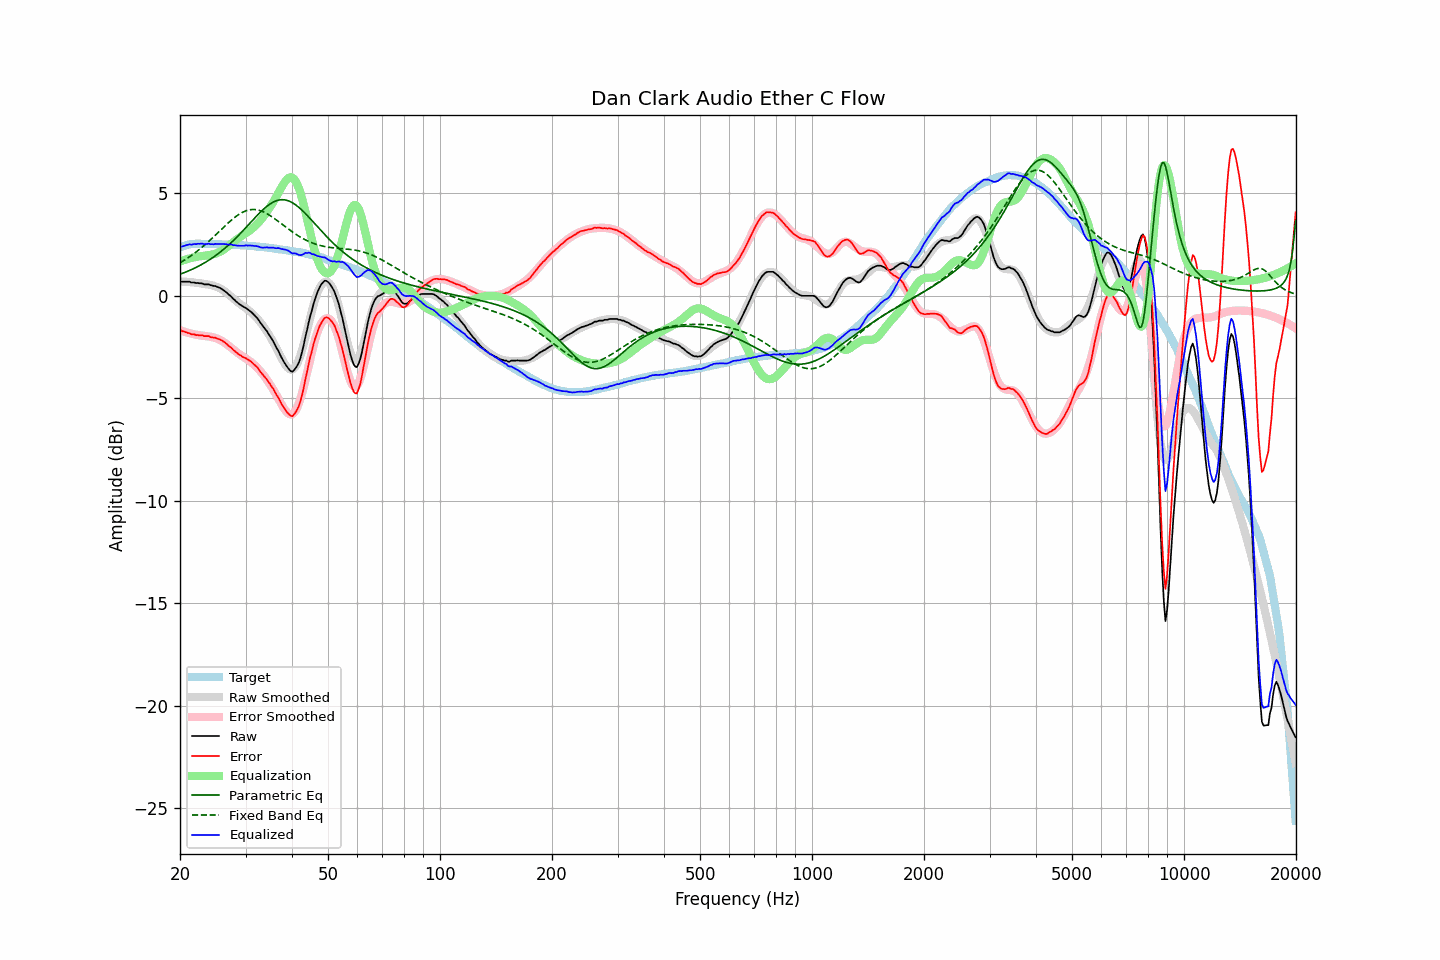

The data file committed next to this chart (first rows):
frequency, raw, error, smoothed, error_smoothed, equalization, parametric_eq, fixed_band_eq, equalized_raw, equalized_smoothed, target
20.00, 0.71, -1.66, 0.71, -1.68, 1.68, 1.05, 1.61, 2.39, 2.39, 2.37
20.20, 0.69, -1.71, 0.70, -1.71, 1.71, 1.08, 1.66, 2.40, 2.41, 2.40
20.40, 0.69, -1.74, 0.70, -1.73, 1.73, 1.11, 1.71, 2.42, 2.43, 2.43
20.61, 0.69, -1.75, 0.69, -1.76, 1.76, 1.14, 1.76, 2.45, 2.45, 2.44
20.81, 0.69, -1.79, 0.68, -1.78, 1.78, 1.17, 1.81, 2.47, 2.47, 2.48
21.02, 0.69, -1.81, 0.68, -1.80, 1.80, 1.21, 1.86, 2.49, 2.48, 2.50
21.23, 0.69, -1.82, 0.67, -1.82, 1.82, 1.24, 1.91, 2.51, 2.49, 2.51
21.44, 0.65, -1.87, 0.66, -1.84, 1.84, 1.27, 1.96, 2.49, 2.51, 2.52
21.66, 0.65, -1.88, 0.65, -1.86, 1.86, 1.31, 2.02, 2.51, 2.52, 2.53
21.87, 0.65, -1.88, 0.65, -1.88, 1.88, 1.35, 2.08, 2.53, 2.53, 2.53
22.09, 0.62, -1.92, 0.64, -1.90, 1.90, 1.39, 2.14, 2.52, 2.53, 2.54
22.31, 0.63, -1.91, 0.63, -1.91, 1.91, 1.43, 2.20, 2.54, 2.54, 2.54
22.54, 0.61, -1.93, 0.62, -1.92, 1.92, 1.47, 2.26, 2.53, 2.54, 2.54
22.76, 0.61, -1.93, 0.61, -1.93, 1.93, 1.51, 2.32, 2.54, 2.54, 2.54
22.99, 0.60, -1.93, 0.59, -1.95, 1.95, 1.55, 2.39, 2.55, 2.54, 2.53
23.22, 0.56, -1.97, 0.58, -1.95, 1.95, 1.60, 2.46, 2.51, 2.54, 2.53
23.45, 0.56, -1.97, 0.57, -1.96, 1.96, 1.64, 2.52, 2.52, 2.53, 2.53
23.69, 0.56, -1.97, 0.56, -1.97, 1.97, 1.69, 2.59, 2.53, 2.53, 2.53
23.92, 0.56, -1.97, 0.55, -1.98, 1.98, 1.74, 2.66, 2.54, 2.53, 2.53
24.16, 0.52, -2.01, 0.53, -2.00, 2.00, 1.79, 2.74, 2.52, 2.53, 2.53
24.40, 0.51, -2.02, 0.51, -2.01, 2.01, 1.84, 2.81, 2.52, 2.53, 2.53
24.65, 0.48, -2.04, 0.49, -2.03, 2.03, 1.90, 2.88, 2.51, 2.52, 2.52
24.89, 0.48, -2.04, 0.47, -2.06, 2.06, 1.95, 2.96, 2.54, 2.52, 2.52
25.14, 0.44, -2.08, 0.44, -2.08, 2.08, 2.01, 3.03, 2.52, 2.52, 2.52
25.39, 0.41, -2.11, 0.40, -2.12, 2.12, 2.07, 3.11, 2.53, 2.52, 2.52
25.65, 0.38, -2.14, 0.36, -2.16, 2.16, 2.13, 3.19, 2.54, 2.52, 2.52
25.91, 0.33, -2.18, 0.32, -2.20, 2.20, 2.19, 3.26, 2.53, 2.51, 2.51
26.16, 0.28, -2.23, 0.26, -2.25, 2.25, 2.26, 3.34, 2.53, 2.51, 2.51
26.43, 0.22, -2.28, 0.21, -2.30, 2.30, 2.32, 3.41, 2.52, 2.51, 2.51
26.69, 0.16, -2.34, 0.15, -2.36, 2.36, 2.39, 3.48, 2.52, 2.50, 2.50
26.96, 0.08, -2.42, 0.08, -2.42, 2.42, 2.46, 3.56, 2.50, 2.50, 2.50
27.23, 0.02, -2.48, 0.01, -2.48, 2.48, 2.53, 3.63, 2.50, 2.50, 2.50
27.50, -0.04, -2.54, -0.05, -2.55, 2.55, 2.61, 3.70, 2.51, 2.49, 2.50
27.77, -0.14, -2.63, -0.12, -2.61, 2.61, 2.68, 3.76, 2.47, 2.49, 2.49
28.05, -0.20, -2.69, -0.19, -2.67, 2.67, 2.76, 3.82, 2.47, 2.49, 2.49
28.33, -0.28, -2.76, -0.25, -2.73, 2.73, 2.84, 3.88, 2.45, 2.48, 2.48
28.62, -0.35, -2.82, -0.32, -2.79, 2.79, 2.91, 3.94, 2.44, 2.48, 2.47
28.90, -0.41, -2.88, -0.38, -2.85, 2.85, 3.00, 3.99, 2.44, 2.47, 2.47
29.19, -0.46, -2.92, -0.44, -2.90, 2.90, 3.08, 4.04, 2.44, 2.47, 2.46
29.48, -0.51, -2.98, -0.49, -2.95, 2.95, 3.16, 4.08, 2.44, 2.46, 2.47
29.78, -0.56, -3.02, -0.55, -3.00, 3.00, 3.24, 4.12, 2.44, 2.46, 2.46
30.08, -0.59, -3.04, -0.61, -3.05, 3.05, 3.33, 4.15, 2.47, 2.45, 2.45
30.38, -0.66, -3.10, -0.67, -3.11, 3.11, 3.42, 4.17, 2.45, 2.44, 2.44
30.68, -0.71, -3.15, -0.73, -3.17, 3.17, 3.50, 4.19, 2.46, 2.44, 2.44
30.99, -0.77, -3.20, -0.79, -3.22, 3.22, 3.59, 4.20, 2.45, 2.43, 2.43
31.30, -0.84, -3.26, -0.86, -3.29, 3.29, 3.67, 4.21, 2.45, 2.43, 2.43
31.61, -0.92, -3.34, -0.94, -3.35, 3.35, 3.76, 4.21, 2.43, 2.42, 2.42
31.93, -1.00, -3.41, -1.02, -3.43, 3.43, 3.84, 4.20, 2.43, 2.41, 2.41
32.24, -1.08, -3.48, -1.10, -3.51, 3.51, 3.92, 4.19, 2.42, 2.40, 2.40
32.57, -1.19, -3.58, -1.19, -3.59, 3.59, 4.00, 4.18, 2.40, 2.40, 2.39
32.89, -1.31, -3.70, -1.29, -3.68, 3.68, 4.08, 4.15, 2.37, 2.39, 2.39
33.22, -1.42, -3.80, -1.39, -3.77, 3.77, 4.16, 4.12, 2.35, 2.38, 2.38
33.55, -1.52, -3.90, -1.50, -3.87, 3.87, 4.23, 4.09, 2.35, 2.37, 2.38
33.89, -1.62, -3.98, -1.61, -3.98, 3.98, 4.30, 4.05, 2.36, 2.36, 2.36
34.23, -1.72, -4.08, -1.73, -4.09, 4.09, 4.37, 4.01, 2.37, 2.35, 2.36
34.57, -1.85, -4.20, -1.86, -4.20, 4.20, 4.43, 3.97, 2.35, 2.34, 2.35
34.92, -1.97, -4.30, -1.99, -4.32, 4.32, 4.48, 3.92, 2.35, 2.33, 2.33
35.27, -2.10, -4.43, -2.12, -4.45, 4.45, 4.53, 3.87, 2.35, 2.33, 2.33
35.62, -2.22, -4.53, -2.26, -4.58, 4.58, 4.57, 3.81, 2.36, 2.32, 2.31
35.97, -2.38, -4.68, -2.41, -4.71, 4.71, 4.61, 3.76, 2.33, 2.30, 2.30
... 635 more rows
